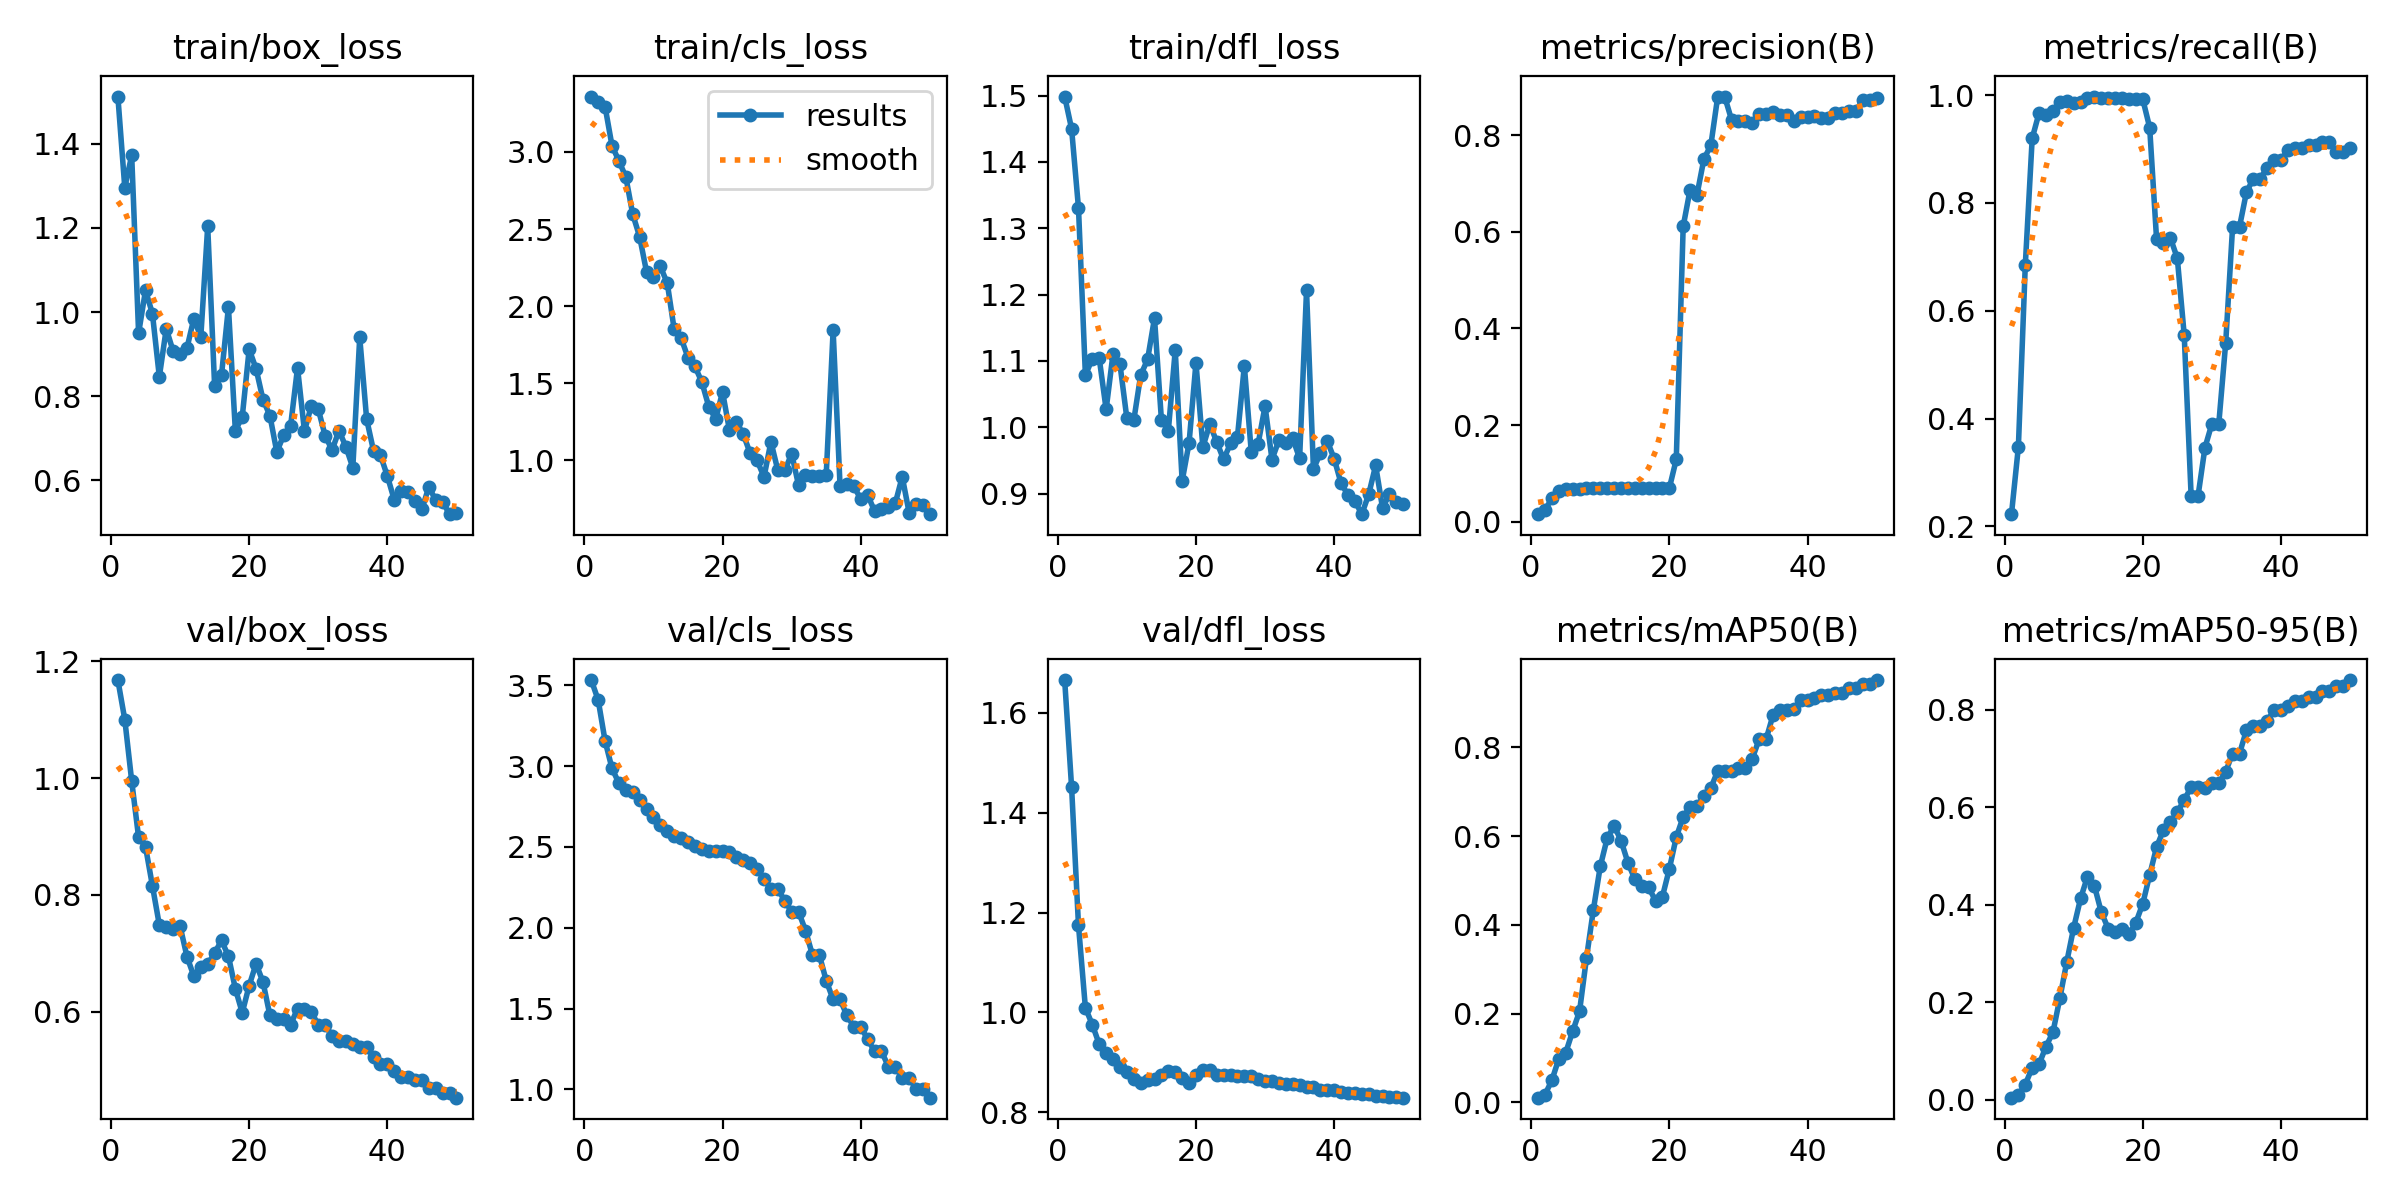

The file beside this chart, header and first rows:
epoch, time, train/box_loss, train/cls_loss, train/dfl_loss, metrics/precision(B), metrics/recall(B), metrics/mAP50(B), metrics/mAP50-95(B), val/box_loss, val/cls_loss, val/dfl_loss, lr/pg0, lr/pg1, lr/pg2
1, 10.99, 1.512, 3.359, 1.499, 0.01561, 0.2225, 0.01041, 0.00437, 1.168, 3.533, 1.666, 2e-05, 2e-05, 2e-05
2, 18.23, 1.296, 3.322, 1.45, 0.02439, 0.3475, 0.01724, 0.00955, 1.1, 3.409, 1.451, 5.8812e-05, 5.8812e-05, 5.8812e-05
3, 25.73, 1.372, 3.293, 1.33, 0.04807, 0.685, 0.04974, 0.03131, 0.9949, 3.156, 1.174, 9.604e-05, 9.604e-05, 9.604e-05
4, 33.44, 0.9496, 3.04, 1.078, 0.06456, 0.92, 0.09798, 0.06599, 0.8984, 2.986, 1.009, 0.0001317, 0.0001317, 0.0001317
5, 41.76, 1.052, 2.942, 1.103, 0.06789, 0.9675, 0.1118, 0.07314, 0.8825, 2.895, 0.9754, 0.0001657, 0.0001657, 0.0001657
6, 48.89, 0.996, 2.838, 1.104, 0.06754, 0.9625, 0.1599, 0.1093, 0.8156, 2.851, 0.9362, 0.0001982, 0.0001982, 0.0001982
7, 56.31, 0.846, 2.596, 1.027, 0.06807, 0.97, 0.2049, 0.1384, 0.7486, 2.839, 0.9176, 0.0002291, 0.0002291, 0.0002291
8, 63.39, 0.9602, 2.45, 1.111, 0.0693, 0.9875, 0.3247, 0.2081, 0.7455, 2.788, 0.9074, 0.0002584, 0.0002584, 0.0002584
9, 70.89, 0.9069, 2.222, 1.095, 0.06947, 0.99, 0.4336, 0.2825, 0.7411, 2.735, 0.8898, 0.0002861, 0.0002861, 0.0002861
10, 79.1, 0.9005, 2.191, 1.013, 0.06912, 0.985, 0.5317, 0.3528, 0.7468, 2.686, 0.8806, 0.0003123, 0.0003123, 0.0003123
11, 86.85, 0.9146, 2.258, 1.01, 0.0693, 0.9875, 0.5949, 0.4128, 0.6945, 2.638, 0.8666, 0.0003368, 0.0003368, 0.0003368
12, 94.05, 0.9846, 2.149, 1.078, 0.06982, 0.995, 0.6233, 0.4576, 0.6609, 2.6, 0.8583, 0.0003598, 0.0003598, 0.0003598
13, 102.7, 0.9404, 1.849, 1.102, 0.07, 0.9975, 0.5901, 0.4386, 0.6771, 2.569, 0.865, 0.0003812, 0.0003812, 0.0003812
14, 109.9, 1.203, 1.793, 1.164, 0.06982, 0.995, 0.5403, 0.3847, 0.6812, 2.554, 0.8658, 0.000401, 0.000401, 0.000401
15, 117.6, 0.825, 1.667, 1.011, 0.06982, 0.995, 0.5028, 0.351, 0.7007, 2.534, 0.8749, 0.0004192, 0.0004192, 0.0004192
16, 125.4, 0.8505, 1.61, 0.9945, 0.06982, 0.995, 0.4875, 0.3444, 0.7221, 2.505, 0.8823, 0.0004359, 0.0004359, 0.0004359
17, 132.7, 1.012, 1.508, 1.116, 0.06982, 0.995, 0.4844, 0.3492, 0.6953, 2.485, 0.88, 0.0004509, 0.0004509, 0.0004509
18, 140.5, 0.7179, 1.35, 0.9188, 0.06965, 0.9925, 0.4542, 0.3395, 0.6396, 2.476, 0.8689, 0.0004644, 0.0004644, 0.0004644
19, 148.3, 0.7511, 1.269, 0.9762, 0.06965, 0.9925, 0.4638, 0.3633, 0.5986, 2.474, 0.8582, 0.0004763, 0.0004763, 0.0004763
20, 154.9, 0.9114, 1.444, 1.097, 0.06965, 0.9925, 0.5262, 0.402, 0.645, 2.477, 0.8738, 0.0004866, 0.0004866, 0.0004866
21, 161.8, 0.865, 1.195, 0.9698, 0.1291, 0.94, 0.5977, 0.4609, 0.6824, 2.469, 0.8854, 0.0004953, 0.0004953, 0.0004953
22, 168.7, 0.7919, 1.251, 1.005, 0.6111, 0.7325, 0.6432, 0.5181, 0.6511, 2.438, 0.8847, 0.0005024, 0.0005024, 0.0005024
23, 175.7, 0.7539, 1.17, 0.9779, 0.6872, 0.7249, 0.6652, 0.5537, 0.5941, 2.42, 0.8754, 0.000508, 0.000508, 0.000508
24, 182.2, 0.6673, 1.046, 0.9514, 0.6767, 0.735, 0.6676, 0.5687, 0.5875, 2.401, 0.8751, 0.0005119, 0.0005119, 0.0005119
25, 189.3, 0.7076, 0.9998, 0.9755, 0.7506, 0.6975, 0.6896, 0.5897, 0.5871, 2.364, 0.8752, 0.0005143, 0.0005143, 0.0005143
26, 196.4, 0.7299, 0.8931, 0.9848, 0.7788, 0.5547, 0.7082, 0.615, 0.5782, 2.304, 0.8721, 0.0005151, 0.0005151, 0.0005151
27, 203.5, 0.8675, 1.121, 1.093, 0.8798, 0.2562, 0.7471, 0.6412, 0.6056, 2.238, 0.8733, 0.0005143, 0.0005143, 0.0005143
28, 210.2, 0.7169, 0.9358, 0.963, 0.8798, 0.2562, 0.7471, 0.6412, 0.6056, 2.238, 0.8733, 0.0005119, 0.0005119, 0.0005119
29, 216.8, 0.7773, 0.9349, 0.9753, 0.8317, 0.346, 0.7476, 0.6392, 0.6, 2.168, 0.8665, 0.000508, 0.000508, 0.000508
30, 223.9, 0.769, 1.043, 1.032, 0.8298, 0.3901, 0.7534, 0.6489, 0.5776, 2.099, 0.8615, 0.0005024, 0.0005024, 0.0005024
31, 231, 0.7057, 0.8386, 0.9513, 0.8298, 0.3901, 0.7534, 0.6489, 0.5776, 2.099, 0.8615, 0.0004953, 0.0004953, 0.0004953
32, 237.7, 0.672, 0.9088, 0.9802, 0.8248, 0.54, 0.7747, 0.673, 0.5592, 1.983, 0.8586, 0.0004866, 0.0004866, 0.0004866
33, 244.3, 0.7181, 0.8972, 0.976, 0.8437, 0.7557, 0.8185, 0.7099, 0.5506, 1.833, 0.8569, 0.0004763, 0.0004763, 0.0004763
34, 250.6, 0.6796, 0.8997, 0.9832, 0.8437, 0.7557, 0.8185, 0.7099, 0.5506, 1.833, 0.8569, 0.0004644, 0.0004644, 0.0004644
35, 257, 0.6302, 0.907, 0.953, 0.8468, 0.82, 0.8726, 0.7575, 0.5456, 1.672, 0.8552, 0.000451, 0.000451, 0.000451
36, 263.1, 0.9398, 1.843, 1.206, 0.8411, 0.845, 0.8849, 0.7674, 0.5393, 1.557, 0.8506, 0.0004359, 0.0004359, 0.0004359
37, 269.7, 0.7455, 0.8367, 0.9371, 0.8411, 0.845, 0.8849, 0.7674, 0.5393, 1.557, 0.8506, 0.0004193, 0.0004193, 0.0004193
38, 275.9, 0.6698, 0.8476, 0.9606, 0.8298, 0.8657, 0.887, 0.777, 0.5228, 1.457, 0.8453, 0.0004011, 0.0004011, 0.0004011
39, 281.8, 0.6598, 0.8312, 0.9793, 0.8381, 0.8802, 0.9058, 0.7988, 0.5109, 1.388, 0.8444, 0.0003813, 0.0003813, 0.0003813
40, 287.5, 0.61, 0.7504, 0.9524, 0.8381, 0.8802, 0.9058, 0.7988, 0.5109, 1.388, 0.8444, 0.0003599, 0.0003599, 0.0003599
41, 301.4, 0.5532, 0.7756, 0.9154, 0.8388, 0.8975, 0.9107, 0.8071, 0.4981, 1.309, 0.8413, 0.000337, 0.000337, 0.000337
42, 311.5, 0.5744, 0.6717, 0.8978, 0.8357, 0.9025, 0.9183, 0.8169, 0.4895, 1.236, 0.8388, 0.0003124, 0.0003124, 0.0003124
43, 318.1, 0.5711, 0.6828, 0.8886, 0.8357, 0.9025, 0.9183, 0.8169, 0.4895, 1.236, 0.8388, 0.0002863, 0.0002863, 0.0002863
44, 324.5, 0.5501, 0.7006, 0.8689, 0.8461, 0.9072, 0.923, 0.8265, 0.4832, 1.14, 0.8356, 0.0002586, 0.0002586, 0.0002586
45, 330.8, 0.5308, 0.723, 0.8987, 0.8461, 0.9072, 0.923, 0.8265, 0.4832, 1.14, 0.8356, 0.0002293, 0.0002293, 0.0002293
46, 337.1, 0.5846, 0.8948, 0.9424, 0.8498, 0.9125, 0.9339, 0.8387, 0.4704, 1.07, 0.8325, 0.0001984, 0.0001984, 0.0001984
47, 343.5, 0.5523, 0.6609, 0.8783, 0.8498, 0.9125, 0.9339, 0.8387, 0.4704, 1.07, 0.8325, 0.0001659, 0.0001659, 0.0001659
48, 350, 0.5486, 0.7187, 0.899, 0.873, 0.895, 0.9434, 0.8482, 0.4611, 1.004, 0.8304, 0.0001319, 0.0001319, 0.0001319
49, 356, 0.5195, 0.7112, 0.8874, 0.873, 0.895, 0.9434, 0.8482, 0.4611, 1.004, 0.8304, 9.6224e-05, 9.6224e-05, 9.6224e-05
50, 362.2, 0.5212, 0.6517, 0.8838, 0.8758, 0.9025, 0.9517, 0.8606, 0.4533, 0.9485, 0.8291, 5.9004e-05, 5.9004e-05, 5.9004e-05
